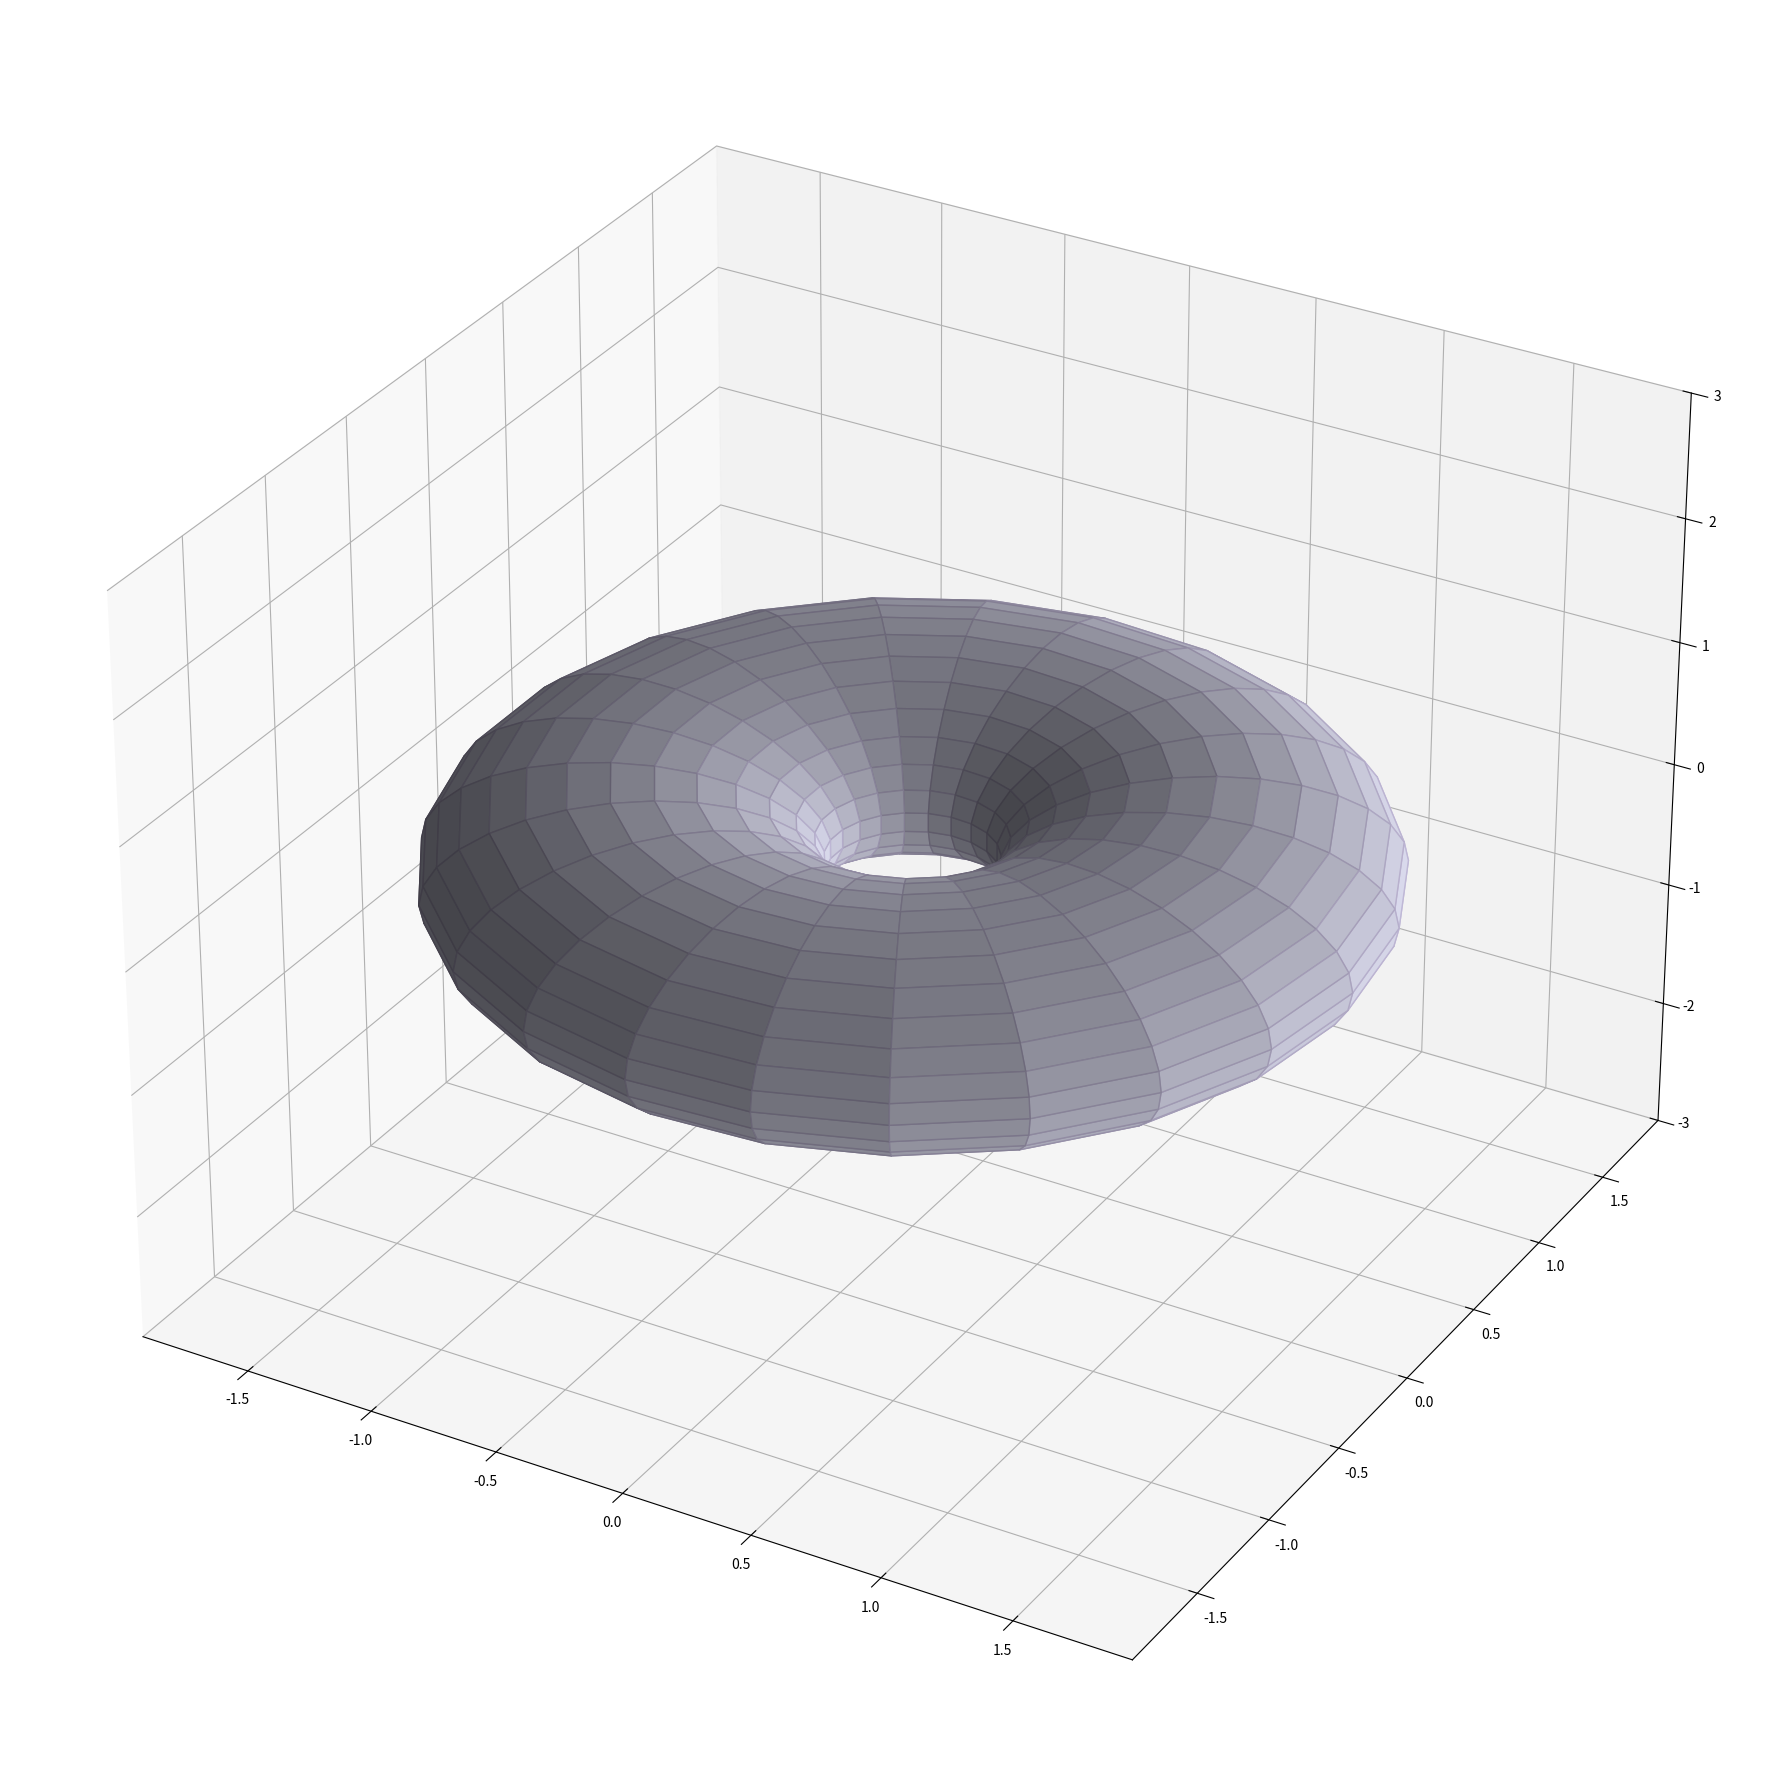

Write Python code to recreate this figure. (Note: this script raises an exception after producing the figure.)
#%%
# plot torus for thesis paper figure
import numpy as np
import matplotlib.pyplot as plt
from mpl_toolkits.mplot3d import Axes3D
# plt.style.use('classic')

theta = np.linspace(0, 2.*np.pi, 30)
phi = np.linspace(0, 2.*np.pi, 24)
theta, phi = np.meshgrid(theta, phi)
c, a = 1,0.7
x = (c + a*np.cos(theta)) * np.cos(phi)
y = (c + a*np.cos(theta)) * np.sin(phi)
z = a * np.sin(theta)

fig = plt.figure(figsize = (50,40))
ax1 = fig.add_subplot(121, projection='3d')
ax1.set_zlim(-3,3)
ax1.plot_surface(x, y, z, #rstride=5, cstride=5, 
                 color='#E6E6FA', edgecolors='#CBC3E3') # #ADD8E6
ax1.w_xaxis.set_pane_color((1.0, 1.0, 1.0, 0.0))
ax1.w_yaxis.set_pane_color((1.0, 1.0, 1.0, 0.0))
ax1.w_zaxis.set_pane_color((1.0, 1.0, 1.0, 0.0))
ax1.grid(False)
ax1.view_init(10, 0)
plt.show()


# %%
